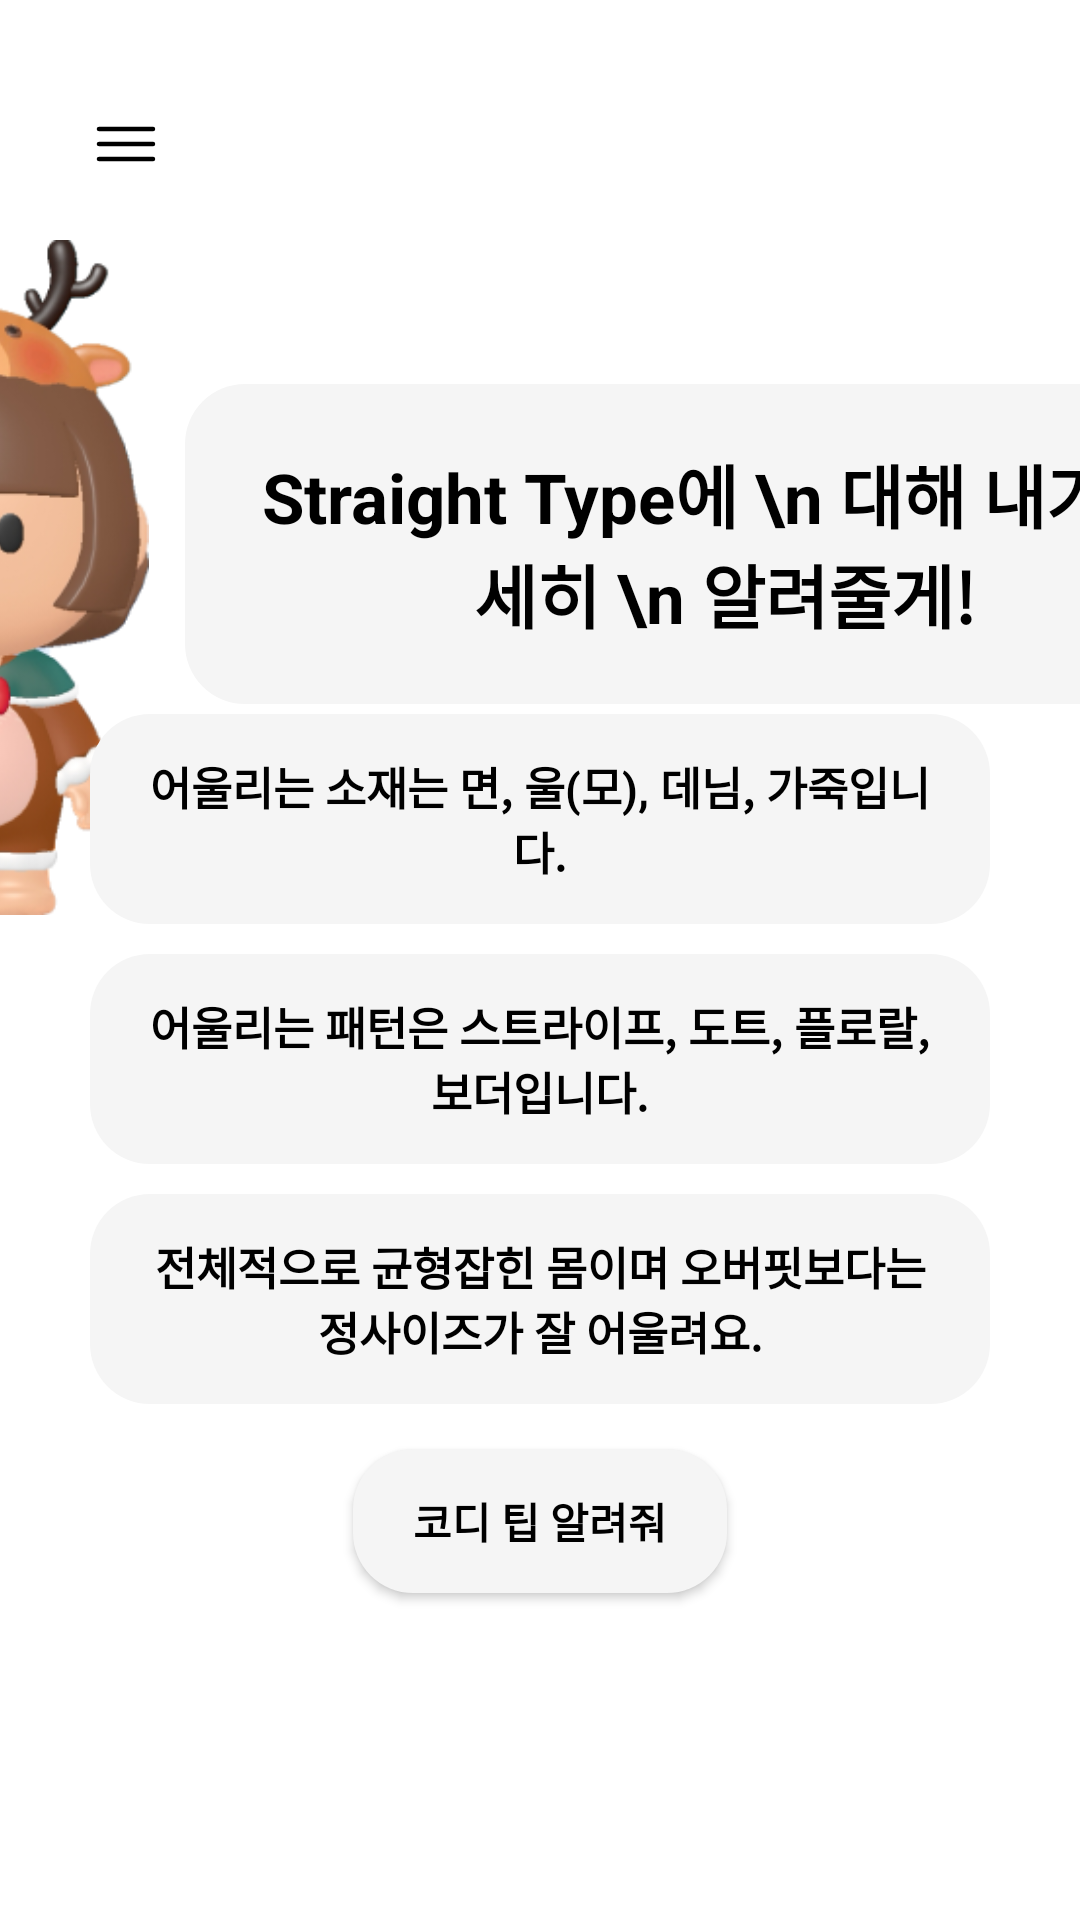

Android layout source for this screen:
<!-- AndroidManifest.xml: application theme Theme.FashionApp -->
<!-- res/layout/fragment_fifth.xml -->
<?xml version="1.0" encoding="utf-8"?>
<androidx.constraintlayout.widget.ConstraintLayout xmlns:android="http://schemas.android.com/apk/res/android"
    xmlns:app="http://schemas.android.com/apk/res-auto"
    xmlns:tools="http://schemas.android.com/tools"
    android:layout_width="match_parent"
    android:layout_height="match_parent"
    tools:context=".FifthFragment">

    <ImageView
        android:id="@+id/avatar_img"
        android:layout_width="125dp"
        android:layout_height="225dp"
        android:layout_marginStart="32dp"
        android:layout_marginTop="20dp"
        android:contentDescription="character"
        android:src="@drawable/character_2"
        app:layout_constraintEnd_toStartOf="@+id/adot_talk_txtview"
        app:layout_constraintHorizontal_bias="0.0"
        app:layout_constraintStart_toStartOf="parent"
        app:layout_constraintTop_toBottomOf="@+id/menu_hamburger" />

    <TextView
        android:id="@+id/adot_talk_txtview"
        android:layout_width="wrap_content"
        android:layout_height="wrap_content"
        android:layout_marginStart="10dp"
        android:layout_marginTop="128dp"
        android:layout_marginEnd="44dp"
        android:background="@drawable/text_square"
        android:padding="20dp"
        android:text="Straight Type에 \n 대해 내가 자세히 \n 알려줄게!"
        android:textAlignment="center"
        android:textColor="@color/black"
        android:textSize="23dp"
        android:textStyle="bold"
        app:layout_constraintEnd_toEndOf="parent"
        app:layout_constraintStart_toEndOf="@+id/avatar_img"
        app:layout_constraintTop_toTopOf="parent"
        app:layout_goneMarginStart="10dp" />

    <android.widget.Button
        android:id="@+id/more_btn"
        android:layout_width="wrap_content"
        android:layout_height="wrap_content"
        android:layout_marginBottom="15dp"
        android:background="@drawable/text_square"
        android:text="코디 팁 알려줘"
        android:textColor="@color/black"
        android:textStyle="bold"
        app:layout_constraintBottom_toTopOf="@+id/home_btn"
        app:layout_constraintEnd_toEndOf="parent"
        app:layout_constraintStart_toStartOf="parent" />

    <ImageButton
        android:id="@+id/menu_hamburger"
        android:layout_width="wrap_content"
        android:layout_height="wrap_content"
        android:layout_marginTop="36dp"
        android:background="@android:color/transparent"
        android:text="Menu"
        android:textColor="@color/black"
        app:layout_constraintEnd_toEndOf="parent"
        app:layout_constraintHorizontal_bias="0.089"
        app:layout_constraintStart_toStartOf="parent"
        app:layout_constraintTop_toTopOf="parent"
        app:layout_constraintVertical_bias="0.052"
        app:srcCompat="@drawable/hamburger_menu" />

    <android.widget.TextView
        android:id="@+id/cordi_explain1"
        android:layout_width="300dp"
        android:layout_height="70dp"
        android:layout_marginBottom="10dp"
        android:background="@drawable/text_square"
        android:gravity="center"
        android:text="어울리는 소재는 면, 울(모), 데님, 가죽입니다."
        android:textAlignment="center"
        android:textColor="@color/black"
        android:textSize="15dp"
        android:textStyle="bold"
        app:layout_constraintBottom_toTopOf="@+id/cordi_explain2"
        app:layout_constraintEnd_toEndOf="parent"
        app:layout_constraintHorizontal_bias="0.5"
        app:layout_constraintStart_toEndOf="@+id/avatar_img"
        app:layout_constraintStart_toStartOf="parent" />


    <android.widget.TextView
        android:id="@+id/cordi_explain2"
        android:layout_width="300dp"
        android:layout_height="70dp"
        android:layout_marginBottom="10dp"
        android:background="@drawable/text_square"
        android:gravity="center"
        android:text="어울리는 패턴은 스트라이프, 도트, 플로랄, 보더입니다."
        android:textAlignment="center"
        android:textColor="@color/black"
        android:textSize="15dp"
        android:textStyle="bold"
        app:layout_constraintBottom_toTopOf="@+id/cordi_explain3"
        app:layout_constraintEnd_toEndOf="parent"
        app:layout_constraintHorizontal_bias="0.5"
        app:layout_constraintStart_toStartOf="parent" />


    <android.widget.TextView
        android:id="@+id/cordi_explain3"
        android:layout_width="300dp"
        android:layout_height="70dp"
        android:layout_marginBottom="15dp"
        android:background="@drawable/text_square"
        android:gravity="center"
        android:text="전체적으로 균형잡힌 몸이며 오버핏보다는 정사이즈가 잘 어울려요."
        android:textAlignment="center"
        android:textColor="@color/black"
        android:textSize="15dp"
        android:textStyle="bold"
        app:layout_constraintBottom_toTopOf="@+id/more_btn"
        app:layout_constraintEnd_toEndOf="parent"
        app:layout_constraintHorizontal_bias="0.5"
        app:layout_constraintStart_toStartOf="parent" />

    <ImageButton
        android:id="@+id/home_btn"
        android:layout_width="wrap_content"
        android:layout_height="wrap_content"
        android:layout_marginTop="32dp"
        android:layout_marginBottom="40dp"
        android:background="@android:color/transparent"
        android:text="Home"
        app:layout_constraintBottom_toBottomOf="parent"
        app:layout_constraintEnd_toEndOf="parent"
        app:layout_constraintHorizontal_bias="0.498"
        app:layout_constraintStart_toStartOf="parent"
        app:layout_constraintVertical_bias="0.414"
        app:srcCompat="@drawable/home_button" />
</androidx.constraintlayout.widget.ConstraintLayout>
<!-- resources referenced by this layout -->
<resources>
  <color name="black">#FF000000</color>
  <!-- drawable character_2: png bitmap (drawable-v24, 91118 bytes) -->
  <!-- drawable hamburger_menu (drawable) -->
  <vector xmlns:android="http://schemas.android.com/apk/res/android"
      android:width="24dp"
      android:height="24dp"
      android:viewportWidth="24"
      android:viewportHeight="24">
    <path
        android:pathData="M3,7H21M3,12H21M3,17H21"
        android:strokeWidth="1.5"
        android:fillColor="#00000000"
        android:strokeColor="#000000"
        android:strokeLineCap="round"/>
  </vector>
  <!-- drawable home_button (drawable) -->
  <vector xmlns:android="http://schemas.android.com/apk/res/android"
      android:width="54dp"
      android:height="54dp"
      android:viewportWidth="54"
      android:viewportHeight="54">
    <path
        android:pathData="M38.038,22.013L29.85,15.462C28.25,14.188 25.75,14.175 24.163,15.45L15.975,22.013C14.8,22.95 14.088,24.825 14.338,26.3L15.913,35.725C16.275,37.838 18.238,39.5 20.375,39.5H33.625C35.738,39.5 37.738,37.8 38.1,35.713L39.675,26.288C39.9,24.825 39.188,22.95 38.038,22.013ZM27.938,34.5C27.938,35.013 27.513,35.438 27,35.438C26.488,35.438 26.063,35.013 26.063,34.5V30.75C26.063,30.237 26.488,29.813 27,29.813C27.513,29.813 27.938,30.237 27.938,30.75V34.5Z"
        android:fillColor="#ffffff"/>
  </vector>
  <!-- drawable text_square (drawable) -->
  <?xml version="1.0" encoding="utf-8"?>
  <shape xmlns:android="http://schemas.android.com/apk/res/android">
      <solid android:color="@color/text_square"/>
      <corners android:radius="20dp"/>
      <padding android:left="20dp" android:right="20dp"/>
  </shape>
  <style name="Theme.FashionApp" parent="Theme.MaterialComponents.DayNight.DarkActionBar">
          
          <item name="colorPrimary">#00008B</item>
          <item name="colorPrimaryVariant">@color/purple_700</item>
          <item name="colorOnPrimary">@color/white</item>
          
          <item name="colorSecondary">@color/teal_200</item>
          <item name="colorSecondaryVariant">@color/teal_700</item>
          <item name="colorOnSecondary">@color/black</item>
          
          <item name="android:statusBarColor">#0f225c</item>
          
      </style>
  <color name="text_square">#F5F5F5</color>
  <color name="purple_700">#FF3700B3</color>
  <color name="white">#FFFFFFFF</color>
  <color name="teal_200">#FF03DAC5</color>
  <color name="teal_700">#FF018786</color>
</resources>
